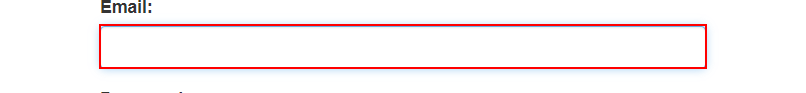
Workflow: Main

Step 1: type [user] into the text box 'email'

Step 2: type a value into the text box 'password' (no picture)

Step 3: click on the button (no picture)

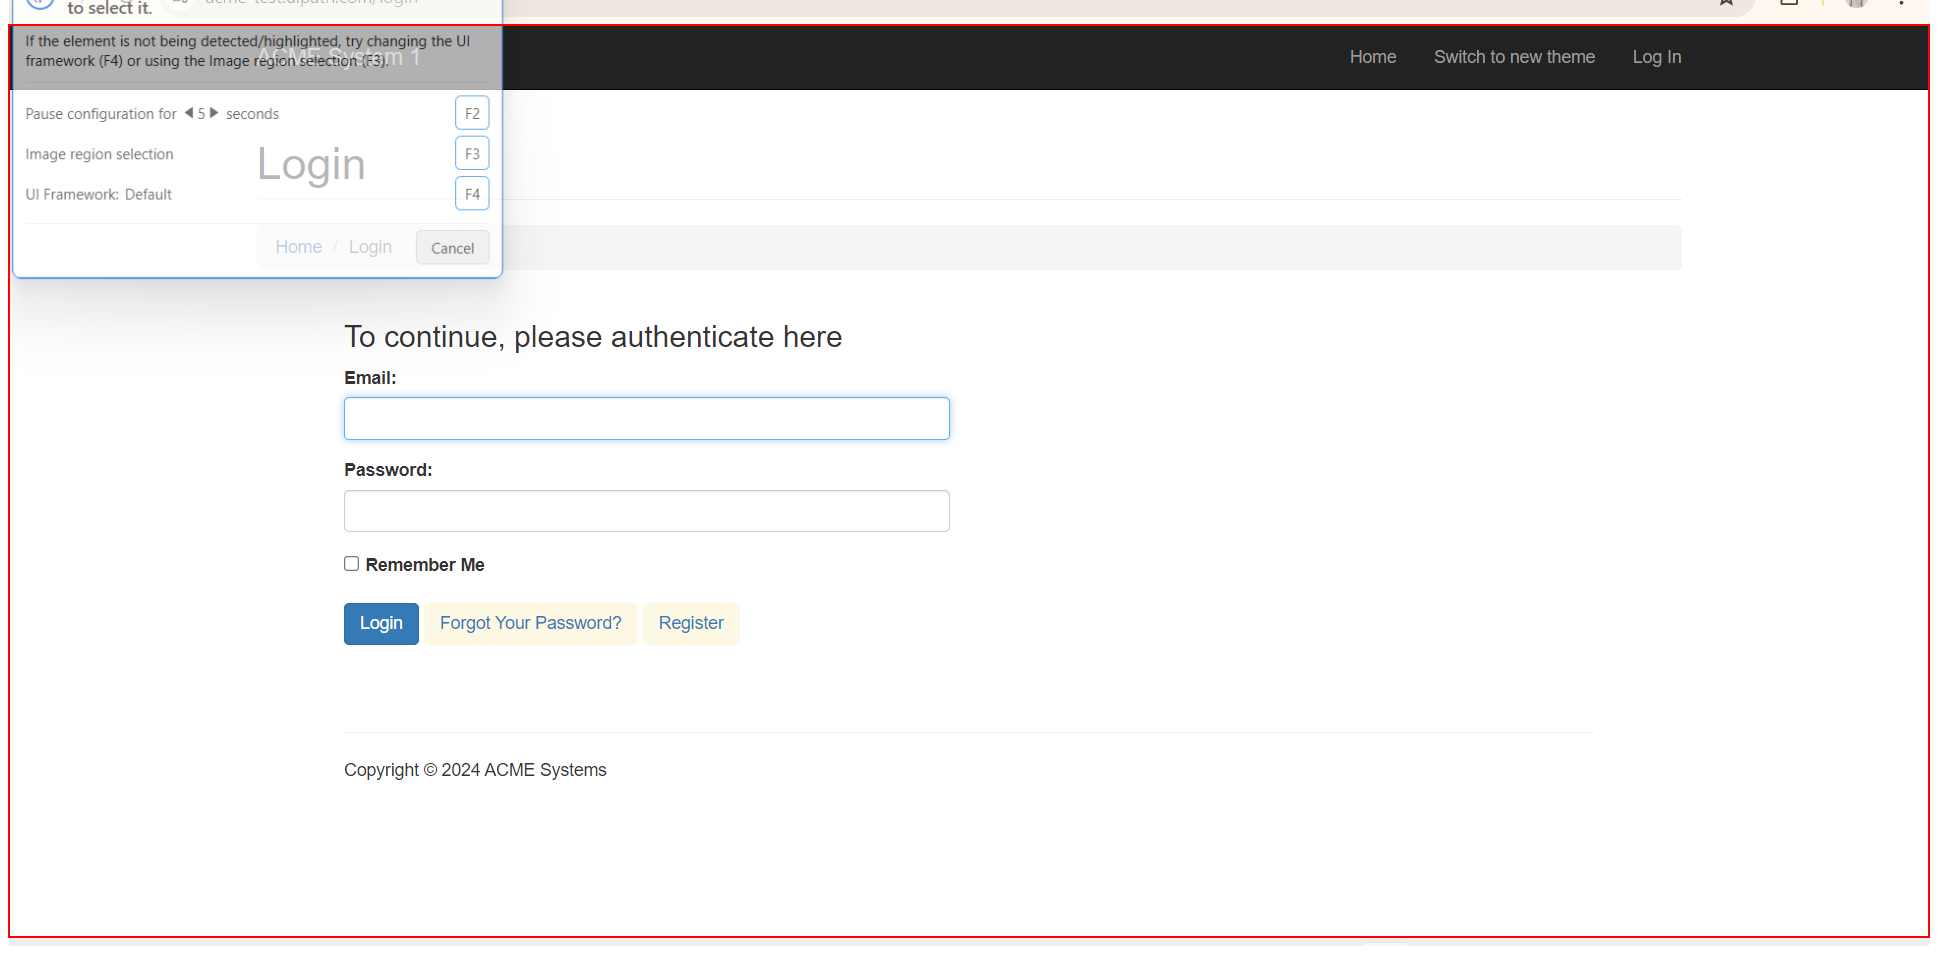
Step 4: Close Application 'BODY' on the page